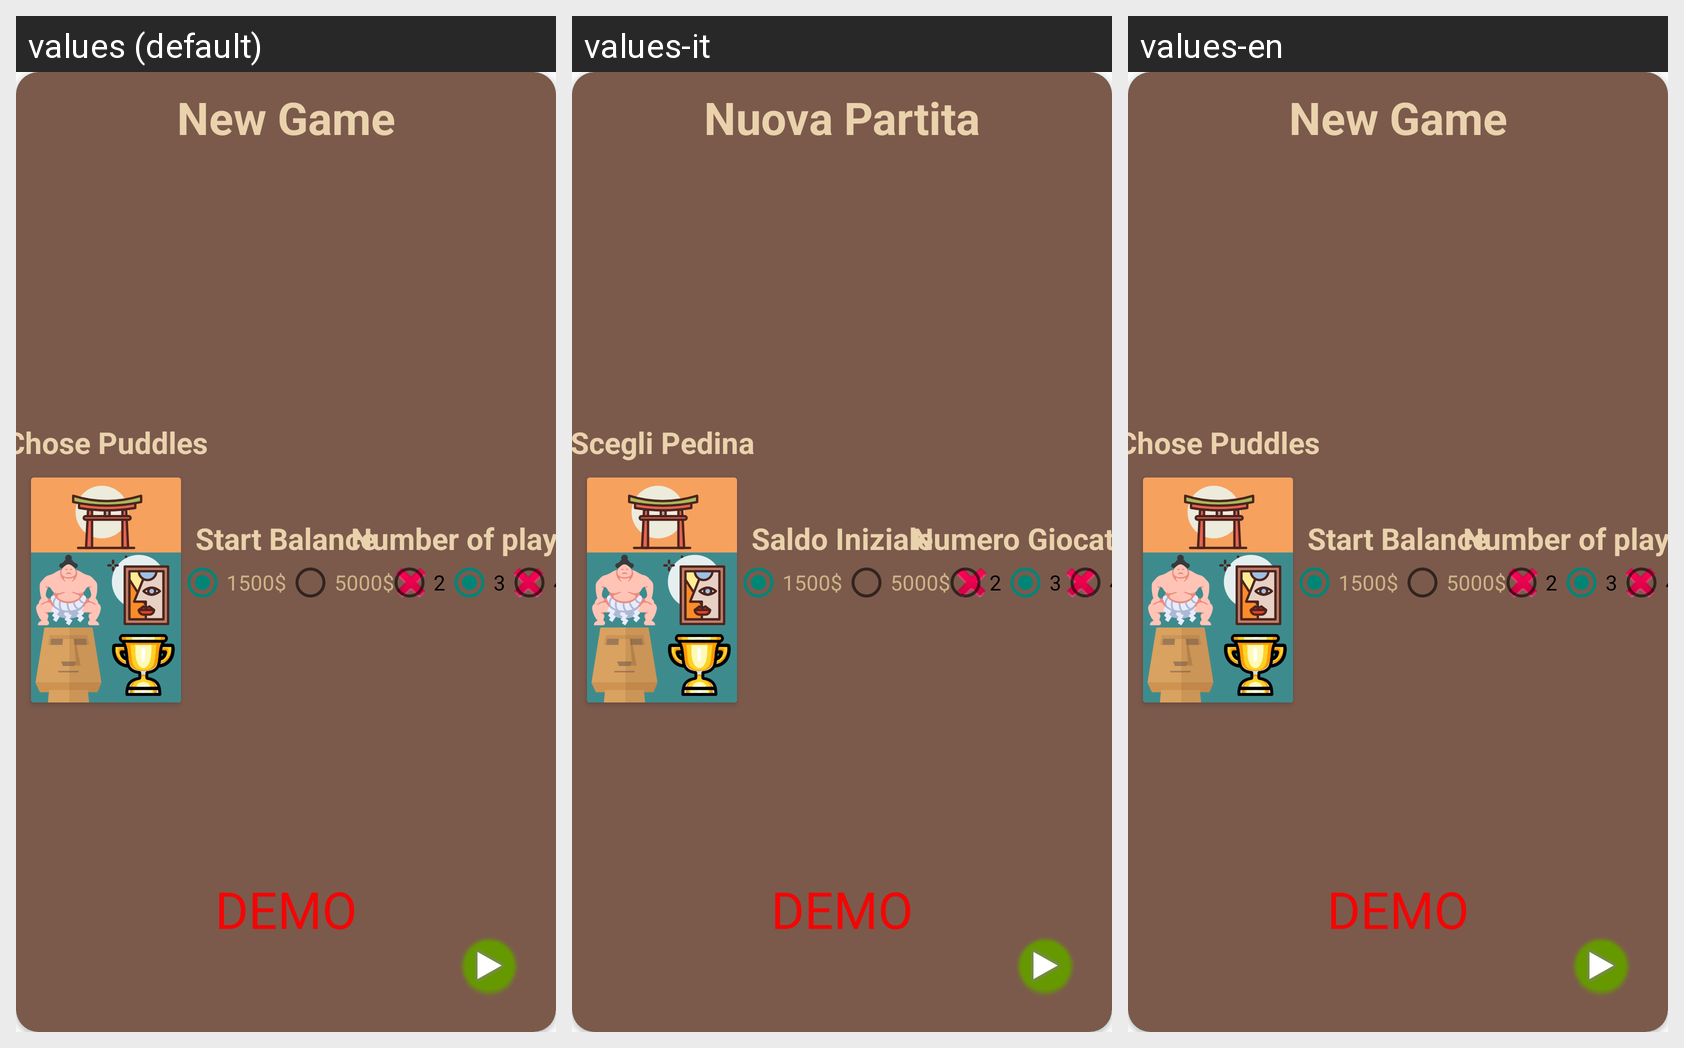

This grid shows one Android layout under several languages. Give, for every string resource on the screen, its name, the default text and each shown locale's text.
Android screen res/layout/play_popup.xml rendered under 3 locales, left to right: values (default), values-it, values-en. Device: Nexus 5 (rendered at 1080×1920; each locale shown at half size, 540×960, under a caption strip naming it); theme Theme.AppCompat.DayNight.NoActionBar.
Strings drawn on this screen, with the default value and each locale's value (text and hints the layout hard-codes, and strings that could not be matched under every locale, appear in the picture but are not listed):

new_game
  values: New Game
  values-it: Nuova Partita
  values-en: New Game

number_of_players
  values: Number of players
  values-it: Numero Giocatori
  values-en: Number of players

chose_puddles
  values: Chose Puddles
  values-it: Scegli Pedina
  values-en: Chose Puddles

start_balance
  values: Start Balance
  values-it: Saldo Iniziale
  values-en: Start Balance
